Run: headless pygame with SDL's dummy video driver; simulated clock (each Clock.tick advances the game by its frame time, no real sleeping); random seed 0; keys injected as events and as key.get_pressed() state; no mouse input.
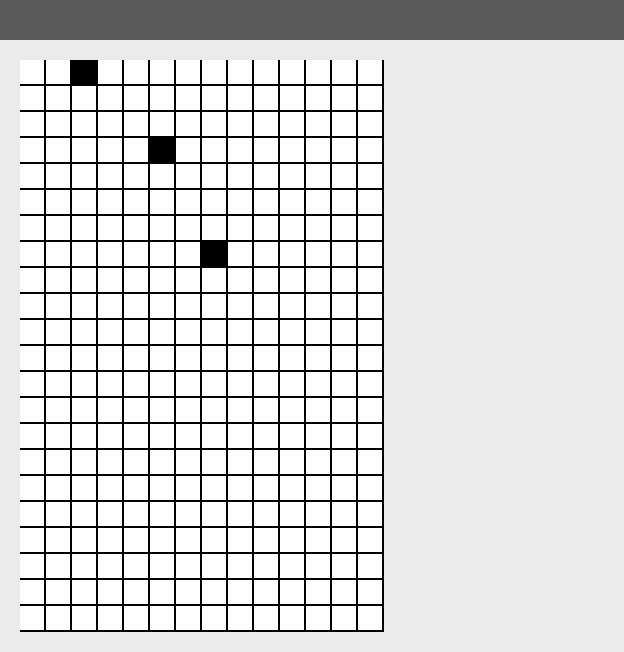
Frame 1 of 4 · flips 1–60 · no input
Frame 2 of 4 · flips 61–180 · tapped SPACE, RETURN · held RIGHT (→), D · screen unchanged from frame 1, image omitted
Frame 3 of 4 · flips 181–300 · held DOWN (↓), S · screen unchanged from frame 2, image omitted
Frame 4 of 4 · flips 301–420 · held LEFT (←), A, UP (↑), W · screen unchanged from frame 3, image omitted

The pygame program that drew these frames:

import pygame

pygame.init()

# --- Configuración del tablero ---
# Este estilo de cruzada suele ser más alto que ancho
FILAS, COLUMNAS = 22, 14
TAM_CASILLA = 26
MARGEN = 2  # separación entre casillas para simular la cuadrícula

ANCHO_TABLERO = COLUMNAS * TAM_CASILLA
ALTO_TABLERO = FILAS * TAM_CASILLA

# --- Zonas de la ventana ---
ALTO_BARRA_TITULO = 40
ANCHO_PANEL_PALABRAS = 220   # columna derecha con las palabras por nº de letras

MARGEN_EXTERIOR = 20  # aire alrededor del tablero

ANCHO_VENTANA = MARGEN_EXTERIOR * 2 + ANCHO_TABLERO + ANCHO_PANEL_PALABRAS
ALTO_VENTANA = ALTO_BARRA_TITULO + MARGEN_EXTERIOR * 2 + ALTO_TABLERO

# Offset: dónde empieza el tablero dentro de la ventana (debajo de la barra, a la izquierda)
OFFSET_X = MARGEN_EXTERIOR
OFFSET_Y = ALTO_BARRA_TITULO + MARGEN_EXTERIOR

BLANCO = (255, 255, 255)
NEGRO = (0, 0, 0)
GRIS_FONDO = (235, 235, 235)   # fondo claro, como el papel de la revista
GRIS_BARRA = (90, 90, 90)      # barra de título tipo "CRUZADAS"

pantalla = pygame.display.set_mode((ANCHO_VENTANA, ALTO_VENTANA))
pygame.display.set_caption("Crucigrama")

# 0 = casilla blanca (se puede escribir), 1 = casilla negra (bloqueada)
tablero = [[0 for _ in range(COLUMNAS)] for _ in range(FILAS)]

# Ejemplo: bloqueamos algunas casillas a mano para probar
tablero[0][2] = 1
tablero[3][5] = 1
tablero[7][7] = 1


def dibujar_tablero():
    pantalla.fill(GRIS_FONDO)  # fondo tipo "papel" de toda la ventana

    # Barra de título superior (tipo "CRUZADAS")
    barra = pygame.Rect(0, 0, ANCHO_VENTANA, ALTO_BARRA_TITULO)
    pygame.draw.rect(pantalla, GRIS_BARRA, barra)

    # Fondo negro solo detrás del tablero, para que sigan viéndose las líneas de la rejilla
    fondo_tablero = pygame.Rect(OFFSET_X, OFFSET_Y, ANCHO_TABLERO, ALTO_TABLERO)
    pygame.draw.rect(pantalla, NEGRO, fondo_tablero)

    for fila in range(FILAS):
        for col in range(COLUMNAS):
            x = OFFSET_X + col * TAM_CASILLA
            y = OFFSET_Y + fila * TAM_CASILLA
            rect = pygame.Rect(x, y, TAM_CASILLA - MARGEN, TAM_CASILLA - MARGEN)
            color = NEGRO if tablero[fila][col] == 1 else BLANCO
            pygame.draw.rect(pantalla, color, rect)

    # El panel de la derecha (lista de palabras por nº de letras) se dibujará
    # más adelante con pygame.font, en el espacio que queda a partir de:
    # x = OFFSET_X + ANCHO_TABLERO + MARGEN_EXTERIOR


reloj = pygame.time.Clock()
corriendo = True
while corriendo:
    for evento in pygame.event.get():
        if evento.type == pygame.QUIT:
            corriendo = False

    dibujar_tablero()
    pygame.display.flip()
    reloj.tick(30)

pygame.quit()
